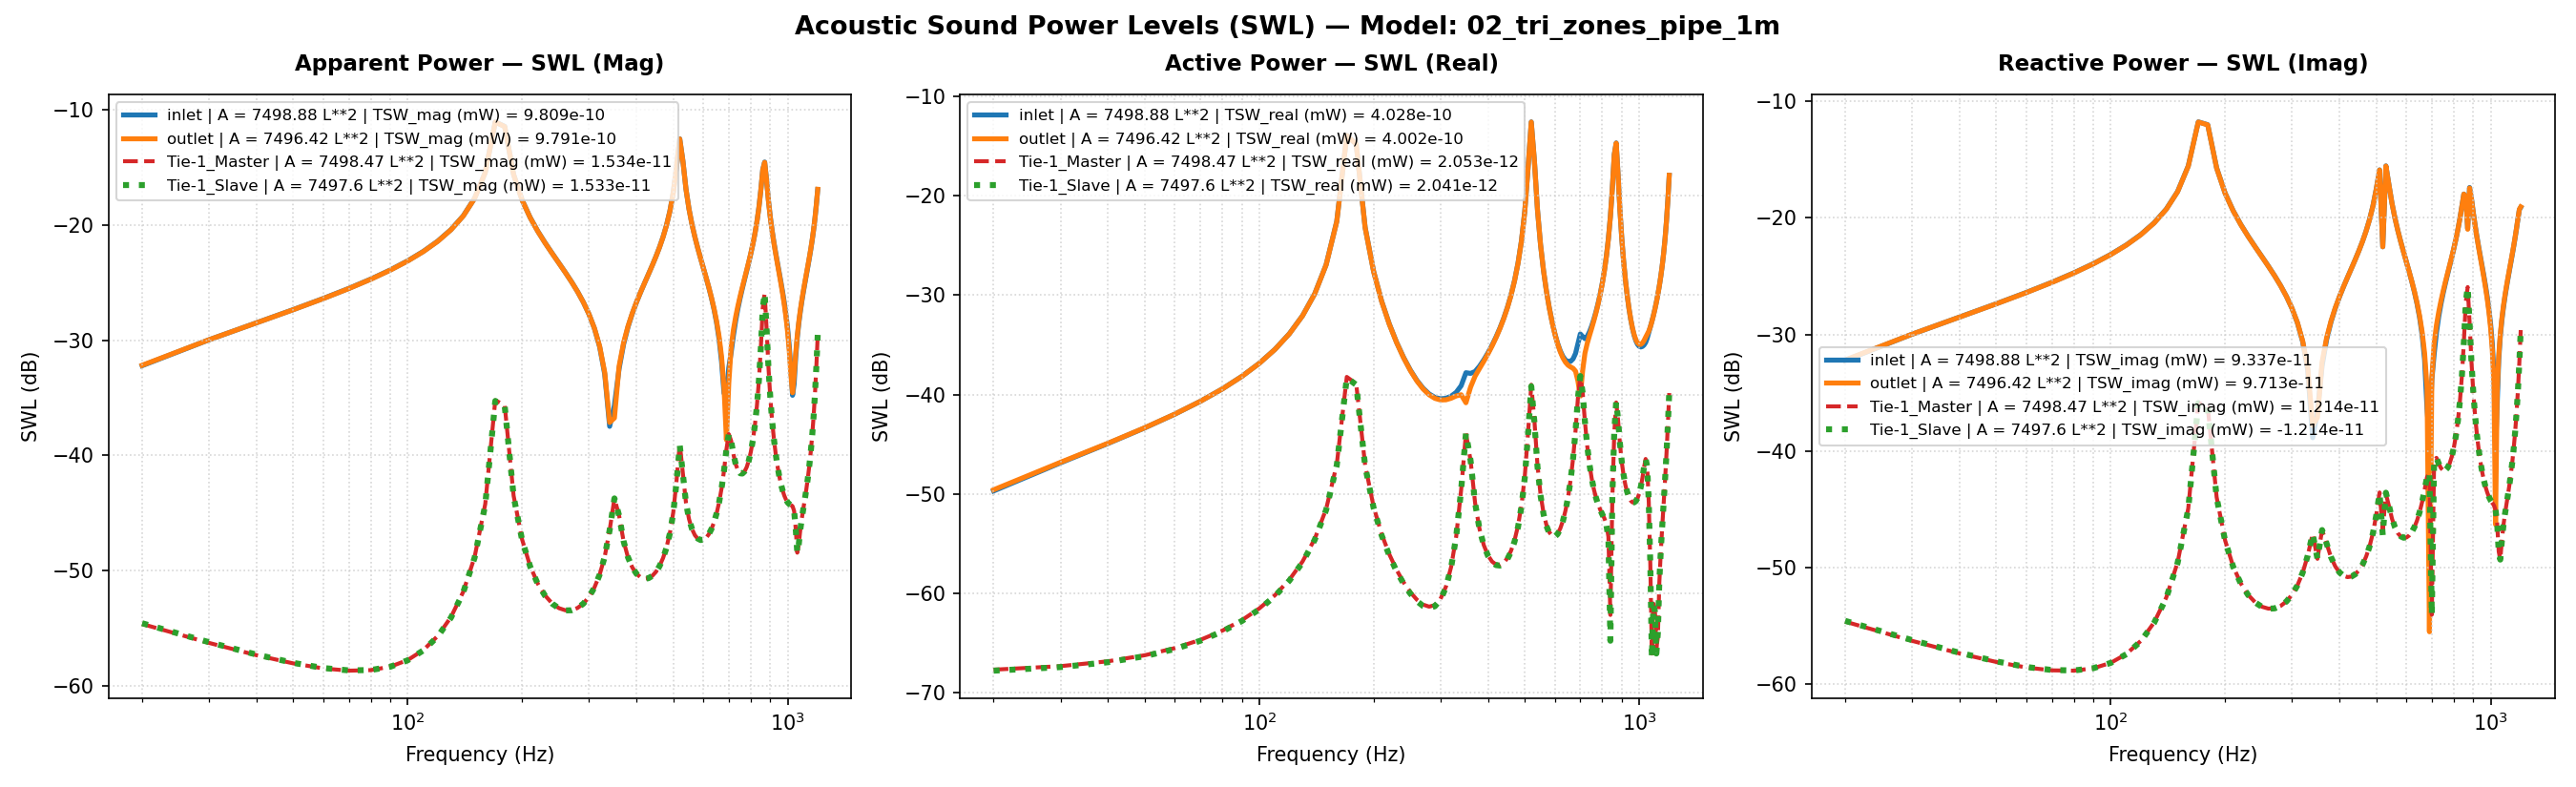

Values plotted in this chart, from the file beside it:
Freq(Hz), inlet | A = 7498.88 L**2 | TSW_real (mW)…, inlet | A = 7498.88 L**2 | TSW_imag (mW)…, inlet | A = 7498.88 L**2 | TSW_mag (mW) …, inlet | A = 7498.88 L**2 | TSW_real (mW)…, inlet | A = 7498.88 L**2 | TSW_imag (mW)…, inlet | A = 7498.88 L**2 | TSW_mag (mW) …, inlet | A = 7498.88 L**2 | P_rms (MPa), inlet | A = 7498.88 L**2 | V_mean (mm/s), inlet | A = 7498.88 L**2 | SPL (dB), outlet | A = 7496.42 L**2 | TSW_real (mW…, outlet | A = 7496.42 L**2 | TSW_imag (mW…, outlet | A = 7496.42 L**2 | TSW_mag (mW)…, outlet | A = 7496.42 L**2 | TSW_real (mW…, outlet | A = 7496.42 L**2 | TSW_imag (mW…, outlet | A = 7496.42 L**2 | TSW_mag (mW)…, outlet | A = 7496.42 L**2 | P_rms (MPa), outlet | A = 7496.42 L**2 | V_mean (mm/s…, outlet | A = 7496.42 L**2 | SPL (dB), Tie-1_Master | A = 7498.47 L**2 | TSW_re…, Tie-1_Master | A = 7498.47 L**2 | TSW_im…, Tie-1_Master | A = 7498.47 L**2 | TSW_ma…, Tie-1_Master | A = 7498.47 L**2 | TSW_re…, Tie-1_Master | A = 7498.47 L**2 | TSW_im…
20.0, 1.070358919178172e-14, 6.005955894509498e-13, 6.006909595536795e-13, -49.7, -32.21, -32.21, 1.9999999999999996e-11, (-1.427357572219821e-07-8.00913270384903…, -9.643274665532871e-16, 1.0989852699148138e-14, 6.050544492230943e-13, 6.051542475989168e-13, -49.59, -32.18, -32.18, 2e-11, (-1.466013372001695e-07-8.07124478946776…, 0.0, 1.7004330994435742e-16, -3.457604349538069e-15, 3.4617831482057633e-15, -67.69, -54.61
30.0, 2.0522811923497733e-14, 1.006882289481718e-12, 1.0070914212131852e-12, -46.88, -29.97, -29.97, 1.9999999999999996e-11, (-2.736782071638115e-07-1.34270947293944…, -9.643274665532871e-16, 2.0776029654011756e-14, 1.0078892071060083e-12, 1.0081033167334401e-12, -46.82, -29.97, -29.96, 2e-11, (-2.7714600116747595e-07-1.3444939578017…, 0.0, 1.8460090846309596e-16, -2.365787194033091e-15, 2.37297841179737e-15, -67.34, -56.26
40.0, 3.213369333018602e-14, 1.4133963181586373e-12, 1.4137615521831927e-12, -44.93, -28.5, -28.5, 1.9999999999999996e-11, (-4.2851299387916485e-07-1.8848088254548…, -9.643274665532871e-16, 3.234808667852957e-14, 1.4120096825447604e-12, 1.412380169186723e-12, -44.9, -28.5, -28.5, 2e-11, (-4.3151376936171424e-07-1.8835785452947…, 0.0, 2.065867791793159e-16, -1.8447120058075226e-15, 1.856243648259058e-15, -66.85, -57.34
50.0, 4.615064996691308e-14, 1.83932711930517e-12, 1.839906012356018e-12, -43.36, -27.35, -27.35, 1.9999999999999996e-11, (-6.15433557032606e-07-2.452801059989564…, -9.643274665532871e-16, 4.631910852173294e-14, 1.835900134232706e-12, 1.8364843486101144e-12, -43.34, -27.36, -27.36, 2e-11, (-6.178830083620834e-07-2.44903568785183…, 0.0, 2.3769984028394637e-16, -1.558274430949269e-15, 1.5762995959592459e-15, -66.24, -58.07
60.0, 6.345361996953157e-14, 2.298682389397725e-12, 2.299558020406198e-12, -41.98, -26.39, -26.38, 1.9999999999999996e-11, (-8.461741507961712e-07-3.06536588414136…, -9.643274665532871e-16, 6.356710831116187e-14, 2.293306045337811e-12, 2.2941868700788074e-12, -41.97, -26.4, -26.39, 2e-11, (-8.479661498180669e-07-3.05920144754820…, 0.0, 2.805889537966531e-16, -1.3976266984267905e-15, 1.425514135022193e-15, -65.52, -58.55
70.0, 8.534582592082718e-14, 2.806688930409135e-12, 2.8079862289696655e-12, -40.69, -25.52, -25.52, 1.9999999999999996e-11, (-1.138113661714341e-06-3.74280872135953…, -9.643274665532871e-16, 8.539234280629816e-14, 2.7993091791704048e-12, 2.800611314123692e-12, -40.69, -25.53, -25.53, 2e-11, (-1.139108228723479e-06-3.73419444407021…, 0.0, 3.393871559939643e-16, -1.3205458733623227e-15, 1.363460687114935e-15, -64.69, -58.79
80.0, 1.1383215059061159e-13, 3.3829693495072965e-12, 3.3848839534338403e-12, -39.44, -24.71, -24.7, 1.9999999999999996e-11, (-1.517987837503413e-06-4.51129694076292…, -9.643274665532871e-16, 1.1379489757945434e-13, 3.3734173293836364e-12, 3.3753360953986412e-12, -39.44, -24.72, -24.72, 2e-11, (-1.5179897864324833e-06-4.5000374887663…, 0.0, 4.2067476707793833e-16, -1.3125508259284243e-15, 1.378316701742189e-15, -63.76, -58.82
90.0, 1.5213738118919435e-13, 4.0551295777357234e-12, 4.0579824636119624e-12, -38.18, -23.92, -23.92, 1.9999999999999996e-11, (-2.028800238566914e-06-5.40764392710232…, -9.643274665532871e-16, 1.5199144655894435e-13, 4.04311403109743e-12, 4.045969904520298e-12, -38.18, -23.93, -23.93, 2e-11, (-2.027520287897627e-06-5.39339279276778…, 0.0, 5.352953093095799e-16, -1.3762589232059828e-15, 1.4766955312023297e-15, -62.71, -58.61
100.0, 2.057345032485857e-13, 4.864568225562208e-12, 4.868916789900643e-12, -36.87, -23.13, -23.13, 1.9999999999999996e-11, (-2.7435348630926866e-06-6.4870560406666…, -9.643274665532871e-16, 2.054405577786847e-13, 4.8496375255439025e-12, 4.853987016046087e-12, -36.87, -23.14, -23.14, 2e-11, (-2.7405153926984293e-06-6.4692709324117…, 0.0, 7.019919674979067e-16, -1.531703634987832e-15, 1.6849061540235765e-15, -61.54, -58.15
110.0, 2.845510555558777e-13, 5.877339376480552e-12, 5.884223606351714e-12, -35.46, -22.31, -22.3, 1.9999999999999996e-11, (-3.794578589980584e-06-7.83761849713590…, -9.643274665532871e-16, 2.8404252298337826e-13, 5.8588010326376064e-12, 5.865682372486448e-12, -35.47, -22.32, -22.32, 2e-11, (-3.789042021855387e-06-7.81546476815821…, 0.0, 9.552721379899732e-16, -1.826396126296936e-15, 2.061132617706194e-15, -60.2, -57.38
120.0, 4.0819609126989087e-13, 7.206623699147333e-12, 7.2181749209921485e-12, -33.89, -21.42, -21.42, 1.9999999999999996e-11, (-5.443424363408561e-06-9.61026130843543…, -9.643274665532871e-16, 4.0735055583184025e-13, 7.183383072774412e-12, 7.194923685874539e-12, -33.9, -21.44, -21.43, 2e-11, (-5.433934178099497e-06-9.58241746198673…, 0.0, 1.3641794705384486e-15, -2.3644259820761537e-15, 2.729742818024318e-15, -58.65, -56.26
130.0, 6.200650743880757e-13, 9.064702960385604e-12, 9.085885782712626e-12, -32.08, -20.43, -20.42, 1.9999999999999996e-11, (-8.26876446151742e-06-0.000120880689445…, -9.643274665532871e-16, 6.186322717410759e-13, 9.034919024039038e-12, 9.056073523253996e-12, -32.09, -20.44, -20.43, 2e-11, (-8.252368867459909e-06-0.00012052310860…, 0.0, 2.083330884590957e-15, -3.38957422065211e-15, 3.978628026342737e-15, -56.81, -54.7
140.0, 1.032918923881952e-12, 1.1902155813330747e-11, 1.1946892253139154e-11, -29.86, -19.24, -19.23, 1.9999999999999996e-11, (-1.3774301508358183e-05-0.0001587190233…, -9.643274665532871e-16, 1.030305428230289e-12, 1.186240877518376e-11, 1.1907068120448354e-11, -29.87, -19.26, -19.24, 2e-11, (-1.3743965241213975e-05-0.0001582409734…, 0.0, 3.519108453758576e-15, -5.5622005831995696e-15, 6.58196016677864e-15, -54.54, -52.55
150.0, 2.0218148889041018e-12, 1.6868182834029138e-11, 1.6988917786817074e-11, -26.94, -17.73, -17.7, 1.9999999999999996e-11, (-2.6961542895534715e-05-0.0002249425689…, -9.643274665532871e-16, 2.0162486246262755e-12, 1.6811025049529806e-11, 1.6931503823707625e-11, -26.95, -17.74, -17.71, 2e-11, (-2.6896151621861718e-05-0.0002242540295…, 0.0, 7.038824259971226e-15, -1.1162221618311747e-14, 1.3196220611185067e-14, -51.52, -49.52
160.0, 5.523559835359669e-12, 2.7936434543329145e-11, 2.847725563056441e-11, -22.58, -15.54, -15.46, 1.9999999999999996e-11, (-7.3658422565987e-05-0.0003725412165188…, -9.643274665532871e-16, 5.506974509828469e-12, 2.7840434011955835e-11, 2.8379861420133254e-11, -22.59, -15.55, -15.47, 2e-11, (-7.346138744249778e-05-0.00037138303543…, 0.0, 1.9790257954951518e-14, -3.241710773270538e-14, 3.798056323538856e-14, -47.04, -44.89
170.0, 4.046543090678423e-11, 6.666204966185234e-11, 7.798256191989974e-11, -13.93, -11.76, -11.08, 1.9999999999999996e-11, (-0.0005396193574234322-0.00088895957850…, -9.643274665532871e-16, 4.0331756401842006e-11, 6.642798584972705e-11, 7.771311265487351e-11, -13.94, -11.78, -11.1, 2e-11, (-0.0005380135277518185-0.00088612939769…, 0.0, 1.5020083431120986e-13, -2.6065131969555454e-13, 3.0083118370078875e-13, -38.23, -35.84
180.0, 3.3157166322645214e-11, -6.304107120677677e-11, 7.122902735153316e-11, -14.79, -12, -11.47, 1.9999999999999996e-11, (-0.0004421613308956002+0.00084067268217…, -9.643274665532871e-16, 3.303506252907508e-11, -6.282485453384856e-11, 7.098082630893453e-11, -14.81, -12.02, -11.49, 2e-11, (-0.00044067782106206176+0.0008380647071…, 0.0, 1.2830059745509717e-13, -2.409765066340783e-13, 2.730031502691844e-13, -38.92, -36.18
190.0, 4.799420047821778e-12, -2.683216314403859e-11, 2.725801555109499e-11, -23.19, -15.71, -15.65, 1.9999999999999996e-11, (-6.40017887904543e-05+0.000357815407116…, -9.643274665532871e-16, 4.779402265948277e-12, -2.6738636731477858e-11, 2.7162425890882584e-11, -23.21, -15.73, -15.66, 2e-11, (-6.375579203712611e-05+0.00035668539033…, 0.0, 1.9472461746676414e-14, -4.0291935347041656e-14, 4.475060692868825e-14, -47.11, -43.95
200.0, 1.7373827833375856e-12, -1.6337992183934155e-11, 1.643010917608679e-11, -27.6, -17.87, -17.84, 1.9999999999999996e-11, (-2.31685505413951e-05+0.000217872308445…, -9.643274665532871e-16, 1.7290375328313222e-12, -1.6280715558395485e-11, 1.637227137214993e-11, -27.62, -17.88, -17.86, 2e-11, (-2.3064841842875823e-05+0.0002171798600…, 0.0, 7.429911747500262e-15, -1.7182864695360177e-14, 1.8720428085775645e-14, -51.29, -47.65
210.0, 8.686651420847612e-13, -1.1545686396890985e-11, 1.1578318250265306e-11, -30.61, -19.38, -19.36, 1.9999999999999996e-11, (-1.1583925224167697e-05+0.0001539653905…, -9.643274665532871e-16, 8.637840531961691e-13, -1.1505162566677018e-11, 1.153754257093867e-11, -30.64, -19.39, -19.38, 2e-11, (-1.1522620067560725e-05+0.0001534754162…, 0.0, 3.9331545607700974e-15, -1.0284257223371907e-14, 1.1010706218739281e-14, -54.05, -49.88
220.0, 5.119380775545217e-13, -8.782193359203886e-12, 8.797101840589039e-12, -32.91, -20.56, -20.56, 1.9999999999999996e-11, (-6.826856659130327e-06+0.00011711333429…, -9.643274665532871e-16, 5.085288792593764e-13, -8.751490020176141e-12, 8.766252288993479e-12, -32.94, -20.58, -20.57, 2e-11, (-6.783622651294212e-06+0.00011674225074…, 0.0, 2.4626804714677143e-15, -7.345464472083966e-15, 7.74729910453935e-15, -56.09, -51.34
230.0, 3.3430044938099613e-13, -6.962536315649047e-12, 6.970557275942014e-12, -34.76, -21.57, -21.57, 1.9999999999999996e-11, (-4.45800253794143e-06+9.284763039698532…, -9.643274665532871e-16, 3.3163819251556734e-13, -6.938458952125613e-12, 6.946380101971605e-12, -34.79, -21.59, -21.58, 2e-11, (-4.4239539710298405e-06+9.2556960346606…, 0.0, 1.712321001442356e-15, -5.8626162329205915e-15, 6.107561895428042e-15, -57.66, -52.32
240.0, 2.3510723028613674e-13, -5.6560907380016685e-12, 5.660974990780394e-12, -36.29, -22.47, -22.47, 1.9999999999999996e-11, (-3.135229495636924e-06+7.54257641936386…, -9.643274665532871e-16, 2.328591562818864e-13, -5.636942606782879e-12, 5.641750201739569e-12, -36.33, -22.49, -22.49, 2e-11, (-3.1062712690292846e-06+7.5195122855380…, 0.0, 1.283401996318614e-15, -5.060317086683976e-15, 5.2205296380674254e-15, -58.92, -52.96
250.0, 1.756927861990852e-13, -4.658390004853006e-12, 4.661701984515611e-12, -37.55, -23.32, -23.31, 1.9999999999999996e-11, (-2.342919036524775e-06+6.21211084304819…, -9.643274665532871e-16, 1.7367827190581312e-13, -4.6432004487323115e-12, 4.646447519260293e-12, -37.6, -23.33, -23.33, 2e-11, (-2.3168160302986074e-06+6.1938900666552…, 0.0, 1.022201260323664e-15, -4.638586993536297e-15, 4.749882599939854e-15, -59.9, -53.34
260.0, 1.3870226755898578e-13, -3.8598552173510065e-12, 3.8623465170719456e-12, -38.58, -24.13, -24.13, 1.9999999999999996e-11, (-1.8496387364752972e-06+5.1472393731144…, -9.643274665532871e-16, 1.368067079508215e-13, -3.848061855986638e-12, 3.850492971405047e-12, -38.64, -24.15, -24.14, 2e-11, (-1.824960431462208e-06+5.13319904424501…, 0.0, 8.608181516114138e-16, -4.4681960083556465e-15, 4.550360805389945e-15, -60.65, -53.5
270.0, 1.1545458765600998e-13, -3.196337866939038e-12, 3.1984223488212468e-12, -39.38, -24.95, -24.95, 1.9999999999999996e-11, (-1.5396235504334699e-06+4.2624179385092…, -9.643274665532871e-16, 1.1359050764988314e-13, -3.1876441938379014e-12, 3.189667429362604e-12, -39.45, -24.97, -24.96, 2e-11, (-1.5152632861048035e-06+4.2522217005803…, 0.0, 7.680845156012436e-16, -4.4961221566703276e-15, 4.5612573124970966e-15, -61.15, -53.47
280.0, 1.0125926168557447e-13, -2.6276188687894e-12, 2.6295692342463994e-12, -39.95, -25.8, -25.8, 1.9999999999999996e-11, (-1.3503243756334235e-06+3.5040131138010…, -9.643274665532871e-16, 9.93421791401911e-14, -2.621935395961183e-12, 2.623816702658638e-12, -40.03, -25.81, -25.81, 2e-11, (-1.32519485938694e-06+3.497583139855549…, 0.0, 7.327426227689327e-16, -4.71350508825236e-15, 4.770119701664015e-15, -61.35, -53.27
290.0, 9.344814500317584e-14, -2.1270123183098646e-12, 2.1290641037898412e-12, -40.29, -26.72, -26.72, 1.9999999999999996e-11, (-1.2461606568625769e-06+2.8364383986966…, -9.643274665532871e-16, 9.1371906685647e-14, -2.1244517395430776e-12, 2.1264157681363676e-12, -40.39, -26.73, -26.72, 2e-11, (-1.2188738165419878e-06+2.8339548705542…, 0.0, 7.596866030990683e-16, -5.148882362960847e-15, 5.204624224911677e-15, -61.19, -52.88
300.0, 9.047235422103607e-14, -1.6758961098550051e-12, 1.6783363840140737e-12, -40.43, -27.76, -27.75, 1.9999999999999996e-11, (-1.2064775428143428e-06+2.2348606245949…, -9.643274665532871e-16, 8.806716246996775e-14, -1.6768248399745561e-12, 1.6791358995213006e-12, -40.55, -27.76, -27.75, 2e-11, (-1.174789520383891e-06+2.23683401880158…, 0.0, 8.76639544680105e-16, -5.879375085362308e-15, 5.944371142995362e-15, -60.57, -52.31
310.0, 9.147755461646725e-14, -1.2606097314546691e-12, 1.2639244589914469e-12, -40.39, -28.99, -28.98, 1.9999999999999996e-11, (-1.2198822089530497e-06+1.6810630654503…, -9.643274665532871e-16, 8.84101530730391e-14, -1.2657948632236564e-12, 1.268878635224738e-12, -40.53, -28.98, -28.97, 2e-11, (-1.1793649121051332e-06+1.6885323638967…, 0.0, 1.1617953057917767e-15, -7.069083135860445e-15, 7.163916855622095e-15, -59.35, -51.51
320.0, 9.616768089898846e-14, -8.705266222497436e-13, 8.758223694876932e-13, -40.17, -30.6, -30.58, 1.9999999999999996e-11, (-1.282426530713492e-06+1.16087486526590…, -9.643274665532871e-16, 9.163986069926674e-14, -8.815016152716457e-13, 8.862521998818967e-13, -40.38, -30.55, -30.52, 2e-11, (-1.2224482426767302e-06+1.1758967029007…, 0.0, 1.843099962231097e-15, -9.072870210130968e-15, 9.258185098638838e-15, -57.34, -50.42
330.0, 1.0512107534803528e-13, -4.966234437847809e-13, 5.076271125530853e-13, -39.78, -33.04, -32.94, 1.9999999999999996e-11, (-1.4018228858513574e-06+6.6226311597642…, -9.643274665532871e-16, 9.668296770498334e-14, -5.16626488854187e-13, 5.25595400693393e-13, -40.15, -32.87, -32.79, 2e-11, (-1.2897217768105323e-06+6.8916423333793…, 0.0, 3.7366246564984045e-15, -1.2719335485879334e-14, 1.3256841970314843e-14, -54.28, -48.96
340.0, 1.2245893251953638e-13, -1.3041438885667107e-13, 1.7889690599527813e-13, -39.12, -38.85, -37.47, 1.9999999999999996e-11, (-1.6330287110787397e-06+1.7391172449323…, -9.643274665532871e-16, 9.935465738156995e-14, -1.6592844099224188e-13, 1.9340009171022915e-13, -40.03, -37.8, -37.14, 2e-11, (-1.325361315382495e-06+2.21343561146070…, 0.0, 1.0961465524193268e-14, -1.961819388438629e-14, 2.2472811522447504e-14, -49.6, -47.07
350.0, 1.6561354606064222e-13, 2.1622543575722374e-13, 2.7236241610615395e-13, -37.81, -36.65, -35.65, 1.9999999999999996e-11, (-2.2085091719825646e-06-2.8834347759868…, -9.643274665532871e-16, 8.253903331965953e-14, 1.9469213758962485e-13, 2.114656484173287e-13, -40.83, -37.11, -36.75, 2e-11, (-1.1010459363854234e-06-2.5971346927343…, 0.0, 4.07496593631194e-14, -1.1948251846199211e-14, 4.246522648462465e-14, -43.9, -49.23
360.0, 1.6296583150239808e-13, 5.385052465668042e-13, 5.626239977260503e-13, -37.88, -32.69, -32.5, 1.9999999999999996e-11, (-2.1732010584510015e-06-7.1811382854397…, -9.643274665532871e-16, 1.1860845014583562e-13, 5.81568336770477e-13, 5.93539968982693e-13, -39.26, -32.35, -32.27, 2e-11, (-1.5822011332296523e-06-7.7579470970015…, 0.0, 2.1609055447923283e-14, 2.1080449641632637e-14, 3.0188352628867187e-14, -46.65, -46.76
370.0, 1.7023120926477403e-13, 9.057956555073923e-13, 9.216530985917716e-13, -37.69, -30.43, -30.35, 1.9999999999999996e-11, (-2.2700871756062383e-06-1.2079072399050…, -9.643274665532871e-16, 1.529526683489643e-13, 9.369863270481086e-13, 9.493881692069759e-13, -38.15, -30.28, -30.23, 2e-11, (-2.040342698135554e-06-1.24991164343973…, 0.0, 8.100205759613779e-15, 1.6137676225014006e-14, 1.805652035391821e-14, -50.92, -47.92
380.0, 1.923688365672905e-13, 1.2850378788681412e-12, 1.2993568098902567e-12, -37.16, -28.91, -28.86, 1.9999999999999996e-11, (-2.5652994580945113e-06-1.7136387749261…, -9.643274665532871e-16, 1.8234923567221144e-13, 1.3066110852316525e-12, 1.3192739563109993e-12, -37.39, -28.84, -28.8, 2e-11, (-2.4324840849820664e-06-1.7429799792527…, 0.0, 4.43974052882167e-15, 1.2335026698640479e-14, 1.3109697922508937e-14, -53.53, -49.09
390.0, 2.230068837011799e-13, 1.6828838658171536e-12, 1.6975954099860777e-12, -36.52, -27.74, -27.7, 1.9999999999999996e-11, (-2.9738675355031826e-06-2.2441790188332…, -9.643274665532871e-16, 2.1568739892866315e-13, 1.698192100756136e-12, 1.7118345320524268e-12, -36.66, -27.7, -27.67, 2e-11, (-2.877205178793652e-06-2.26533730350100…, 0.0, 3.0476236476126724e-15, 1.0269792578047848e-14, 1.0712453010100656e-14, -55.16, -49.88
400.0, 2.6244600974159225e-13, 2.108890492041952e-12, 2.1251581154008823e-12, -35.81, -26.76, -26.73, 1.9999999999999996e-11, (-3.4998007919732383e-06-2.8122723685151…, -9.643274665532871e-16, 2.5632183947641344e-13, 2.119589224800162e-12, 2.1350314675155318e-12, -35.91, -26.74, -26.71, 2e-11, (-3.4192564222232145e-06-2.8274684218002…, 0.0, 2.402565776832425e-15, 9.132546525894983e-15, 9.443290123661504e-15, -56.19, -50.39
410.0, 3.1296199717335694e-13, 2.5745407561410205e-12, 2.5934928796327766e-12, -35.05, -25.89, -25.86, 1.9999999999999996e-11, (-4.173447508854458e-06-3.43323176686186…, -9.643274665532871e-16, 3.0737022048390694e-13, 2.5814438040942235e-12, 2.5996785505398126e-12, -35.12, -25.88, -25.85, 2e-11, (-4.100226506397535e-06-3.44356857136620…, 0.0, 2.0837849798051892e-15, 8.542528862849783e-15, 8.793006267180942e-15, -56.81, -50.68
420.0, 3.7848856853717413e-13, 3.094754000179699e-12, 3.1178126816955456e-12, -34.22, -25.09, -25.06, 1.9999999999999996e-11, (-5.047265124066743e-06-4.12695262978302…, -9.643274665532871e-16, 3.73058033069864e-13, 3.098232774631466e-12, 3.1206118986247794e-12, -34.28, -25.09, -25.06, 2e-11, (-4.976482214865938e-06-4.13294955039362…, 0.0, 1.944449276223929e-15, 8.328498435234245e-15, 8.55247152427338e-15, -57.11, -50.79
430.0, 4.653557628442444e-13, 3.690056041788343e-12, 3.719283476363559e-12, -33.32, -24.33, -24.3, 1.9999999999999996e-11, (-6.205666715814005e-06-4.92080678620041…, -9.643274665532871e-16, 4.598219655391499e-13, 3.690204507416894e-12, 3.7187424684363725e-12, -33.37, -24.33, -24.3, 2e-11, (-6.133887038110608e-06-4.92262207819530…, 0.0, 1.9299474046890474e-15, 8.419845932223193e-15, 8.638200189115869e-15, -57.14, -50.75
440.0, 5.839787858067764e-13, 4.390095533460413e-12, 4.428766195587821e-12, -32.34, -23.58, -23.54, 1.9999999999999996e-11, (-7.787542356138268e-06-5.85433165471670…, -9.643274665532871e-16, 5.780991112313949e-13, 4.386789300899313e-12, 4.424716821774159e-12, -32.38, -23.58, -23.54, 2e-11, (-7.711668669346338e-06-5.85184528976521…, 0.0, 2.0280168512162874e-15, 8.805702940042775e-15, 9.036219154994814e-15, -56.93, -50.55
450.0, 7.523486660462602e-13, 5.2398480623387275e-12, 5.293584440782682e-12, -31.24, -22.81, -22.76, 1.9999999999999996e-11, (-1.0032808118748939e-05-6.9875036074843…, -9.643274665532871e-16, 7.458418947864435e-13, 5.232741893393032e-12, 5.28562842573039e-12, -31.27, -22.81, -22.77, 2e-11, (-9.949307066151685e-06-6.98032066302606…, 0.0, 2.257148590470308e-15, 9.524973270610431e-15, 9.788760675657836e-15, -56.46, -50.21
460.0, 1.0036828235068461e-12, 6.31135033953158e-12, 6.390658989377235e-12, -29.98, -22, -21.94, 1.9999999999999996e-11, (-1.338442883569781e-05-8.41638588388590…, -9.643274665532871e-16, 9.96154960327563e-13, 6.299818930650522e-12, 6.3780908792496756e-12, -30.02, -22.01, -21.95, 2e-11, (-1.3288408247175357e-05-8.4037694101568…, 0.0, 2.6749875852409715e-15, 1.0677293176575847e-14, 1.1007277054737308e-14, -55.73, -49.72
470.0, 1.4049157060668924e-12, 7.727588803790768e-12, 7.854261064010152e-12, -28.52, -21.12, -21.05, 1.9999999999999996e-11, (-1.87349966021195e-05-0.000103049848013…, -9.643274665532871e-16, 1.3957239958534867e-12, 7.71058397857864e-12, 7.835888639032261e-12, -28.55, -21.13, -21.06, 2e-11, (-1.861853927945235e-05-0.00010285687650…, 0.0, 3.414143724804615e-15, 1.2461550016759684e-14, 1.292078194978253e-14, -54.67, -49.04
480.0, 2.107661194896334e-12, 9.715306879095763e-12, 9.941298882312979e-12, -26.76, -20.13, -20.03, 1.9999999999999996e-11, (-2.8106330617761512e-05-0.0001295566990…, -9.643274665532871e-16, 2.0955962524818172e-12, 9.69105091616713e-12, 9.915038654143493e-12, -26.79, -20.14, -20.04, 2e-11, (-2.7954625167024472e-05-0.0001292757111…, 0.0, 4.790057865210854e-15, 1.5272661356102763e-14, 1.6006212520464143e-14, -53.2, -48.16
490.0, 3.516034959998311e-12, 1.2731359181358592e-11, 1.32079524698075e-11, -24.54, -18.95, -18.79, 1.9999999999999996e-11, (-4.688744153406546e-05-0.00016977671327…, -9.643274665532871e-16, 3.498409888763155e-12, 1.2696671674935398e-11, 1.3169827006111458e-11, -24.56, -18.96, -18.8, 2e-11, (-4.666773812234345e-05-0.00016936979015…, 0.0, 7.665709325304698e-15, 1.9951468749947464e-14, 2.137344625324128e-14, -51.15, -47
500.0, 6.9948881689920136e-12, 1.7754288999593222e-11, 1.9082537524600372e-11, -21.55, -17.51, -17.19, 1.9999999999999996e-11, (-9.327905262383873e-05-0.00023675907575…, -9.643274665532871e-16, 6.9641967541966866e-12, 1.7703177831645626e-11, 1.902373627261566e-11, -21.57, -17.52, -17.21, 2e-11, (-9.29002949029019e-05-0.000236155079950…, 0.0, 1.5018332400130237e-14, 2.8455082655387737e-14, 3.2175177342257955e-14, -48.23, -45.46
510.0, 1.8939847810054207e-11, 2.5835394726682648e-11, 3.203412954571291e-11, -17.23, -15.88, -14.94, 1.9999999999999996e-11, (-0.000252568878569524-0.000344523184080…, -9.643274665532871e-16, 1.8867134710297092e-11, 2.5760442503122575e-11, 3.19306932297622e-11, -17.24, -15.89, -14.96, 2e-11, (-0.0002516819154345613-0.00034363657286…, 0.0, 4.1159670143277866e-14, 4.428019033086199e-14, 6.045538604657821e-14, -43.86, -43.54
520.0, 5.5351717395240756e-11, 5.659248123871659e-12, 5.5640270559462084e-11, -12.57, -22.47, -12.55, 1.9999999999999996e-11, (-0.0007381327099150094-7.54678689357882…, -9.643274665532871e-16, 5.516533511584176e-11, 5.6615451521415664e-12, 5.5455092570050426e-11, -12.58, -22.47, -12.56, 2e-11, (-0.0007358890165747852-7.55233134277974…, 0.0, 1.2532071848533904e-13, 2.1306899662762975e-14, 1.2711910342242288e-13, -39.02, -46.71
530.0, 2.2531705841912483e-11, -2.7961867586846596e-11, 3.591021870012511e-11, -16.47, -15.53, -14.45, 1.9999999999999996e-11, (-0.00030046744481913233+0.0003728803742…, -9.643274665532871e-16, 2.2464477613700427e-11, -2.7860430769558995e-11, 3.5789053593547807e-11, -16.49, -15.55, -14.46, 2e-11, (-0.00029966939028464246+0.0003716497861…, 0.0, 5.478133385822894e-14, -4.300255491593527e-14, 6.964347972771586e-14, -42.61, -43.67
540.0, 7.209640356537326e-12, -1.913418874640423e-11, 2.0447398197659132e-11, -21.42, -17.18, -16.89, 1.9999999999999996e-11, (-9.614284116758191e-05+0.00025516047660…, -9.643274665532871e-16, 7.1900587073221566e-12, -1.9068201547800432e-11, 2.0378745164564915e-11, -21.43, -17.2, -16.91, 2e-11, (-9.591322558152715e-05+0.00025436408671…, 0.0, 1.9422316913883652e-14, -3.378655083764662e-14, 3.8971238263727404e-14, -47.12, -44.71
550.0, 3.2373666366954623e-12, -1.3325271447918771e-11, 1.3712891813950408e-11, -24.9, -18.75, -18.63, 1.9999999999999996e-11, (-4.317131104477572e-05+0.00017769672174…, -9.643274665532871e-16, 3.2289044956668054e-12, -1.3281275932695262e-11, 1.3668142325953726e-11, -24.91, -18.77, -18.64, 2e-11, (-4.307261705091683e-05+0.00017716823553…, 0.0, 9.974470336469719e-15, -2.6309315524327824e-14, 2.8136633449148664e-14, -50.01, -45.8
560.0, 1.7769436591323339e-12, -9.93901983481807e-12, 1.0096615474733979e-11, -27.5, -20.03, -19.96, 1.9999999999999996e-11, (-2.3696107369460197e-05+0.0001325399823…, -9.643274665532871e-16, 1.7720403071675745e-12, -9.908425602116326e-12, 1.0065635835003212e-11, -27.52, -20.04, -19.97, 2e-11, (-2.3638485948360544e-05+0.0001321754242…, 0.0, 6.4595255390918415e-15, -2.2123275903452104e-14, 2.3047012971108517e-14, -51.9, -46.55
570.0, 1.10336547110923e-12, -7.760158334597905e-12, 7.838205964432514e-12, -29.57, -21.1, -21.06, 1.9999999999999996e-11, (-1.4713728562404706e-05+0.0001034841730…, -9.643274665532871e-16, 1.0997443893033844e-12, -7.738998684056376e-12, 7.816747300100636e-12, -29.59, -21.11, -21.07, 2e-11, (-1.4670260144865907e-05+0.0001032359201…, 0.0, 4.87404107157209e-15, -1.9775195021563335e-14, 2.0366998171263113e-14, -53.12, -47.04
580.0, 7.457564094987281e-13, -6.234631546463238e-12, 6.279075022840786e-12, -31.27, -22.05, -22.02, 1.9999999999999996e-11, (-9.944898286518457e-06+8.31407893968652…, -9.643274665532871e-16, 7.424919453001053e-13, -6.220992002207664e-12, 6.265144513925218e-12, -31.29, -22.06, -22.03, 2e-11, (-9.904619745248076e-06+8.29861665303208…, 0.0, 4.112153297416842e-15, -1.8534015648238883e-14, 1.898471861236347e-14, -53.86, -47.32
590.0, 5.378086208923069e-13, -5.0954727963935655e-12, 5.123776061801779e-12, -32.69, -22.93, -22.9, 1.9999999999999996e-11, (-7.171848561089542e-06+6.79497461053228…, -9.643274665532871e-16, 5.344015978543398e-13, -5.0884685083924186e-12, 5.1164535401673135e-12, -32.72, -22.93, -22.91, 2e-11, (-7.128756953532794e-06+6.78786429675353…, 0.0, 3.7892477039375434e-15, -1.8057667946069453e-14, 1.8450955796714165e-14, -54.21, -47.43
600.0, 4.0955321914125193e-13, -4.201218618185622e-12, 4.221133937355988e-12, -33.88, -23.77, -23.75, 1.9999999999999996e-11, (-5.461522094075814e-06+5.60245829672013…, -9.643274665532871e-16, 4.0563427917058715e-13, -4.200583284323671e-12, 4.220123113959791e-12, -33.92, -23.77, -23.75, 2e-11, (-5.411039562454226e-06+5.60345205127511…, 0.0, 3.7597565668131716e-15, -1.8195895716376804e-14, 1.8580268845281935e-14, -54.25, -47.4
610.0, 3.276867651669596e-13, -3.4704856259555164e-12, 3.4859215562071155e-12, -34.85, -24.6, -24.58, 1.9999999999999996e-11, (-4.3698069609809115e-06+4.6280026715627…, -9.643274665532871e-16, 3.228823884869001e-13, -3.476412853175223e-12, 3.4913749959746374e-12, -34.91, -24.59, -24.57, 2e-11, (-4.307154172706362e-06+4.63743042684137…, 0.0, 3.982355699943323e-15, -1.8909681166248907e-14, 1.9324471499372492e-14, -54, -47.23
... 59 more rows
